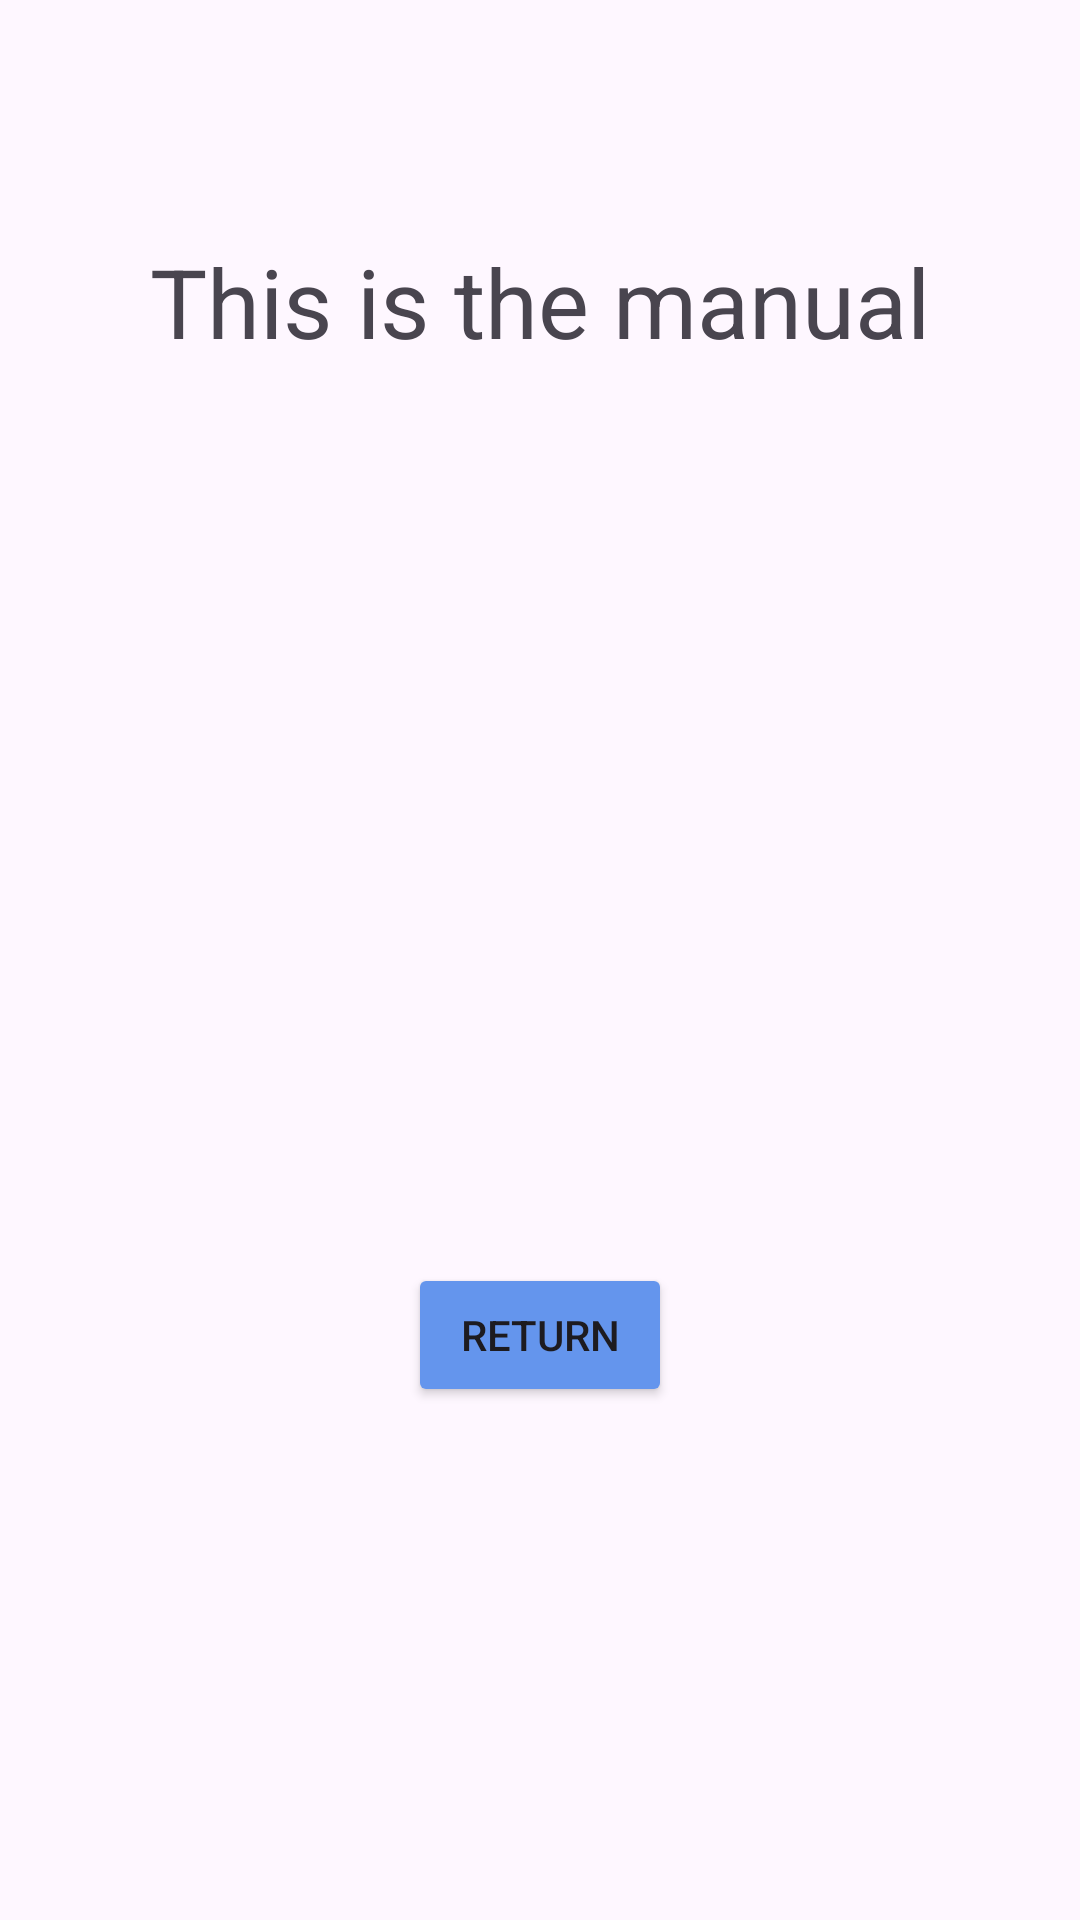

Here is an Android app screen rendered from its layout file. Give the layout XML and the strings, colors and styles it references.
<!-- AndroidManifest.xml: application theme Theme.ActivityCast -->
<!-- res/layout/activity_manual.xml -->
<?xml version="1.0" encoding="utf-8"?>
<androidx.constraintlayout.widget.ConstraintLayout xmlns:android="http://schemas.android.com/apk/res/android"
    xmlns:app="http://schemas.android.com/apk/res-auto"
    xmlns:tools="http://schemas.android.com/tools"
    android:id="@+id/main"
    android:layout_width="match_parent"
    android:layout_height="match_parent"
    tools:context=".ManualActivity">

    <TextView
        android:id="@+id/textView"
        android:layout_width="wrap_content"
        android:layout_height="wrap_content"
        android:layout_marginTop="79dp"
        android:gravity="center"
        android:text="This is the manual"
        android:textSize="32sp"
        app:layout_constraintEnd_toEndOf="parent"
        app:layout_constraintStart_toStartOf="parent"
        app:layout_constraintTop_toTopOf="parent" />

    <Button
        android:id="@+id/button"
        android:layout_width="wrap_content"
        android:layout_height="wrap_content"
        android:layout_marginBottom="171dp"
        android:backgroundTint="@color/blue"
        android:text="Return"
        app:layout_constraintBottom_toBottomOf="parent"
        app:layout_constraintEnd_toEndOf="parent"
        app:layout_constraintStart_toStartOf="parent" />


</androidx.constraintlayout.widget.ConstraintLayout>
<!-- resources referenced by this layout -->
<resources>
  <color name="blue">#6495ED</color>
  <style name="Theme.ActivityCast" parent="Base.Theme.ActivityCast" />
  <style name="Base.Theme.ActivityCast" parent="Theme.Material3.DayNight.NoActionBar">
          
          
      </style>
</resources>
